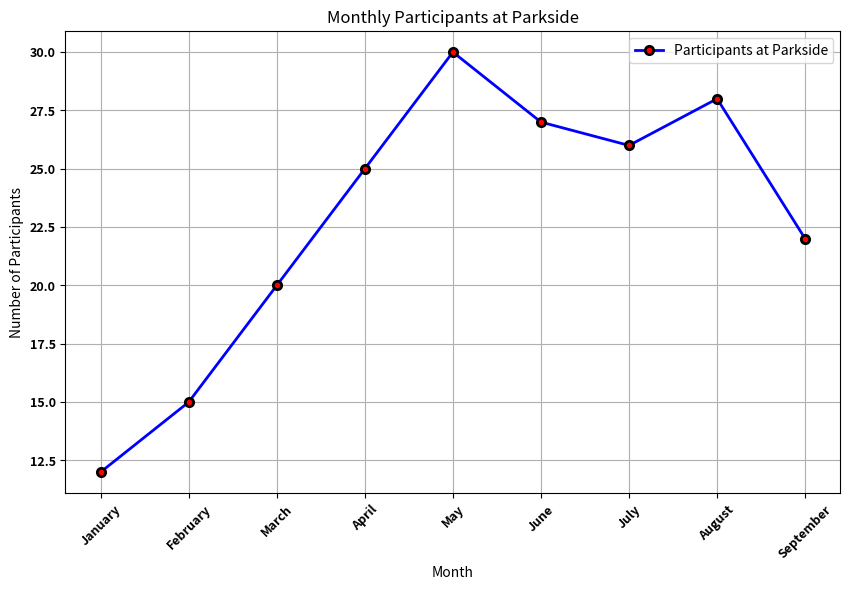

This chart was generated by the following Python code:

import matplotlib.pyplot as plt

# Data provided in the table
data = [
    {'Month': 'January', 'Participants': 12, 'Location': 'Parkside'},
    {'Month': 'February', 'Participants': 15, 'Location': 'Parkside'},
    {'Month': 'March', 'Participants': 20, 'Location': 'Parkside'},
    {'Month': 'April', 'Participants': 25, 'Location': 'Parkside'},
    {'Month': 'May', 'Participants': 30, 'Location': 'Parkside'},
    {'Month': 'June', 'Participants': 27, 'Location': 'Parkside'},
    {'Month': 'July', 'Participants': 26, 'Location': 'Parkside'},
    {'Month': 'August', 'Participants': 28, 'Location': 'Parkside'},
    {'Month': 'September', 'Participants': 22, 'Location': 'Parkside'}
]

# Extracting the months and the number of participants
months = [entry['Month'] for entry in data]
participants = [entry['Participants'] for entry in data]

# Creating the line chart
plt.figure(figsize=(10, 6))  # Setting the figure size

# Plotting the data with various visual encodings
plt.plot(months, participants, color='blue', linestyle='-', linewidth=2, 
         marker='o', markersize=6, markerfacecolor='red', markeredgewidth=2, 
         markeredgecolor='black', label='Participants at Parkside')

# Adding titles and labels
plt.title('Monthly Participants at Parkside')
plt.xlabel('Month')
plt.ylabel('Number of Participants')

# Adding a legend
plt.legend()

# Adding a grid
plt.grid(True)

# Adding customization with font size and style for x and y ticks
plt.xticks(fontsize=9, fontweight='bold', rotation=45)
plt.yticks(fontsize=9, fontweight='bold')

# Show plot
plt.show()
